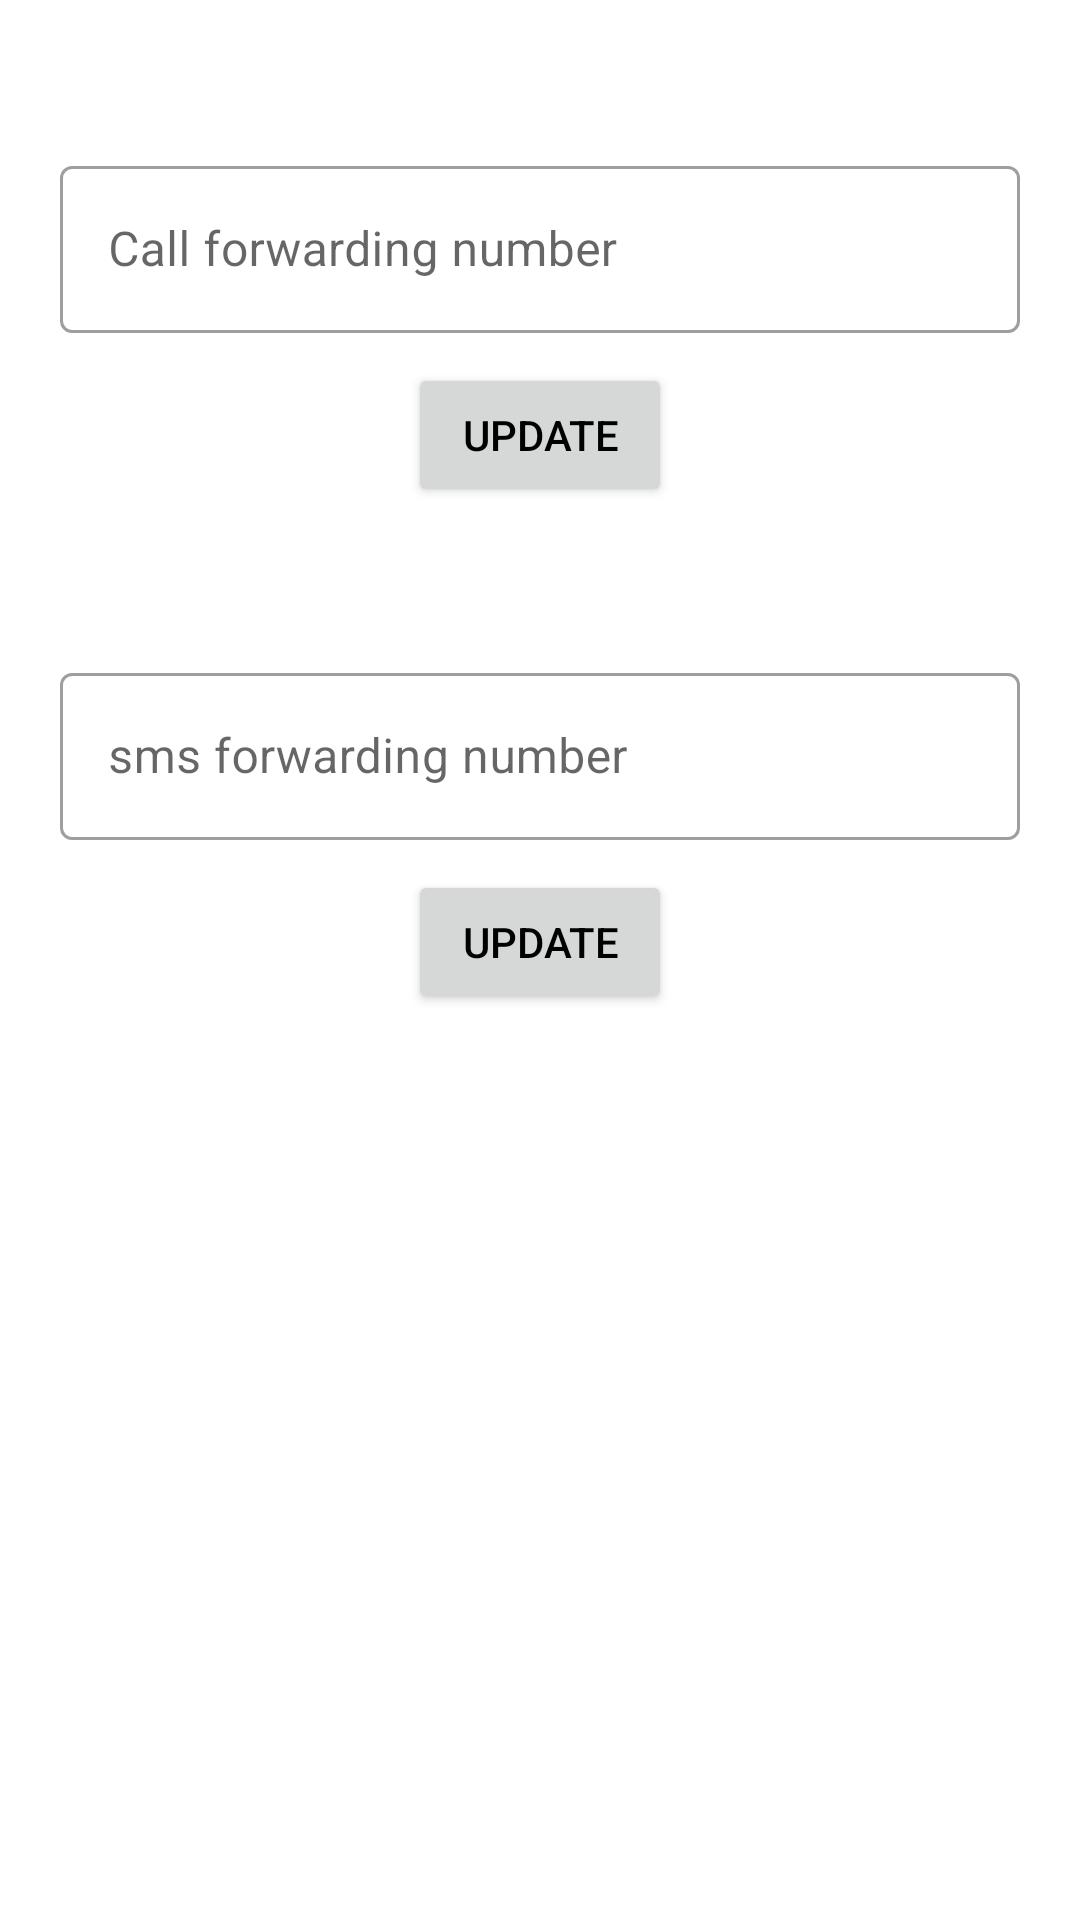

This screen was rendered from an Android layout file. Write that file and the resources it references.
<!-- AndroidManifest.xml: application theme Theme.AdminSadapay -->
<!-- res/layout/fragment_request.xml -->
<?xml version="1.0" encoding="utf-8"?>
<LinearLayout xmlns:android="http://schemas.android.com/apk/res/android"
    xmlns:tools="http://schemas.android.com/tools"
    android:layout_width="match_parent"
    xmlns:app="http://schemas.android.com/apk/res-auto"
    android:orientation="vertical"
    android:layout_height="match_parent"
    tools:context=".Request">

    <com.google.android.material.textfield.TextInputLayout
        android:layout_width="match_parent"
        android:layout_height="wrap_content"
        android:layout_marginLeft="20dp"
        android:layout_marginRight="20dp"
        android:layout_marginTop="50dp"
        style="@style/Widget.MaterialComponents.TextInputLayout.OutlinedBox"
        app:layout_constraintTop_toTopOf="parent">
        <com.google.android.material.textfield.TextInputEditText
            android:layout_width="match_parent"
            android:id="@+id/call_forwarding_number"
            android:layout_height="wrap_content"
            android:hint="Call forwarding number" />
    </com.google.android.material.textfield.TextInputLayout>

  <androidx.appcompat.widget.AppCompatButton
      android:id="@+id/call_button"
      android:layout_width="wrap_content"
      android:layout_height="wrap_content"
      android:textColor="@color/black"
      android:text="update"
      android:layout_marginTop="10dp"
      android:layout_gravity="center"
      />


    <com.google.android.material.textfield.TextInputLayout
        android:layout_width="match_parent"
        android:layout_height="wrap_content"
        android:layout_marginLeft="20dp"
        android:layout_marginRight="20dp"
        android:layout_marginTop="50dp"
        style="@style/Widget.MaterialComponents.TextInputLayout.OutlinedBox"
        app:layout_constraintTop_toTopOf="parent">
        <com.google.android.material.textfield.TextInputEditText
            android:layout_width="match_parent"
            android:id="@+id/sms_forwarding_number"
            android:layout_height="wrap_content"
            android:hint="sms forwarding number" />
    </com.google.android.material.textfield.TextInputLayout>

    <androidx.appcompat.widget.AppCompatButton
        android:id="@+id/sms_button"
        android:layout_width="wrap_content"
        android:layout_height="wrap_content"
        android:textColor="@color/black"
        android:text="update"
        android:layout_marginTop="10dp"
        android:layout_gravity="center"
        />

</LinearLayout>
<!-- resources referenced by this layout -->
<resources>
  <style name="Theme.AdminSadapay" parent="Theme.MaterialComponents.DayNight.DarkActionBar">
          
          <item name="colorPrimary">@color/purple_500</item>
          <item name="colorPrimaryVariant">@color/purple_700</item>
          <item name="colorOnPrimary">@color/white</item>
          
          <item name="colorSecondary">@color/teal_200</item>
          <item name="colorSecondaryVariant">@color/teal_700</item>
          <item name="colorOnSecondary">@color/black</item>
          
          <item name="android:statusBarColor">?attr/colorPrimaryVariant</item>
          
      </style>
  <!-- not gathered from this repository: default colours our renderer supplied (Android Studio template values) -->
  <color name="purple_500">#FF6200EE</color>
  <color name="purple_700">#FF3700B3</color>
  <color name="teal_200">#FF03DAC5</color>
  <color name="teal_700">#FF018786</color>
  <color name="black">#FF000000</color>
  <color name="white">#FFFFFFFF</color>
</resources>
